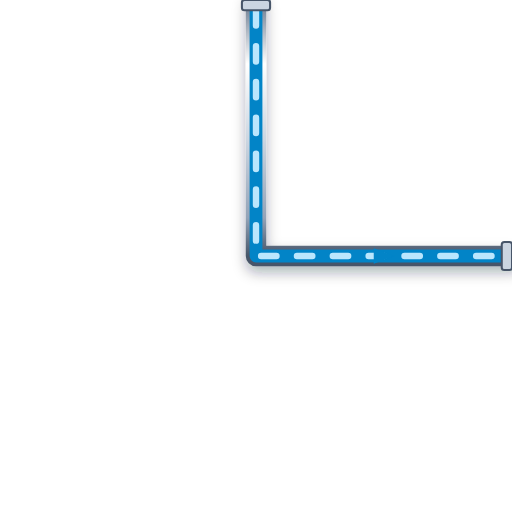
t = 0.00 s
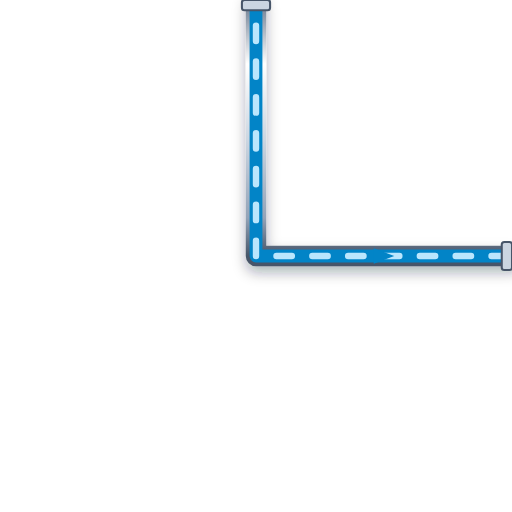
t = 0.20 s
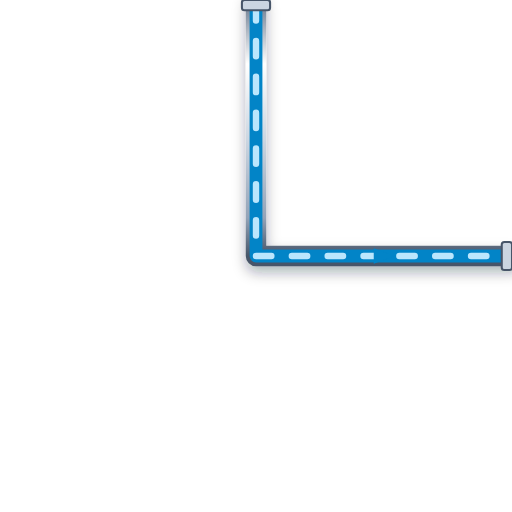
t = 0.40 s
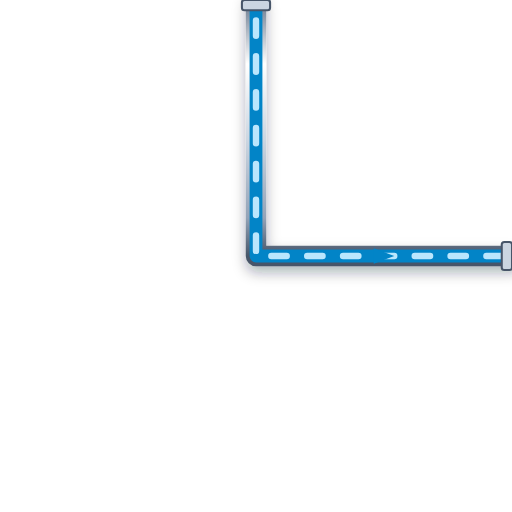
t = 0.60 s

The animated SVG that drew these frames (rendered in a browser with its animation timeline set to each time). Animation: 1 CSS @keyframes rule; one cycle of 0.80 s, repeats indefinitely.

<svg xmlns="http://www.w3.org/2000/svg" viewBox="0 0 200 200" width="200" height="200">
  <defs>
    <style>
      @keyframes p-flow-anim {
        from { stroke-dashoffset: 24; } to { stroke-dashoffset: 0; }
      }
      .anim-p-flow {
        stroke-dasharray: 6 8;
        animation: p-flow-anim 0.8s linear infinite;
      }
    </style>
    <filter id="ssPipeShadow" x="-15%" y="-15%" width="130%" height="130%">
      <feDropShadow dx="0" dy="2.5" stdDeviation="2.5" flood-color="#0f172a" flood-opacity="0.32" />
    </filter>
    <linearGradient id="ssPipeGradH" x1="0%" y1="0%" x2="0%" y2="100%">
      <stop offset="0%" stop-color="#64748b" /><stop offset="25%" stop-color="#ffffff" />
      <stop offset="55%" stop-color="#cbd5e1" /><stop offset="85%" stop-color="#94a3b8" /><stop offset="100%" stop-color="#475569" />
    </linearGradient>
  </defs>

  <!-- Stainless Steel 316 Outer Casing (8px with 3D Drop Shadow) -->
  <path d="M 100 0 L 100 100 L 200 100" stroke="url(#ssPipeGradH)" stroke-width="8" fill="none" stroke-linecap="round" stroke-linejoin="round" filter="url(#ssPipeShadow)"/>

  <!-- Process Fluid Core (5px) -->
  <path d="M 100 0 L 100 100 L 200 100" stroke="#0284C7" stroke-width="5" fill="none" stroke-linecap="round" stroke-linejoin="round"/>

  <!-- Animated Fluid Flow Stream Dashes (2.5px) -->
  <path d="M 100 0 L 100 100 L 200 100" stroke="#BAE6FD" stroke-width="2.5" fill="none" stroke-linejoin="round" stroke-linecap="round" class="anim-p-flow"/>

  <!-- Directional Flow Arrow -->
  <polygon points="146,97 154,100 146,103" fill="#0284C7" />

  <!-- ANSI Flange Connection Collars -->
  <rect x="94.5" y="0" width="11" height="4" rx="1" fill="#cbd5e1" stroke="#475569" stroke-width="0.8"/>
  <rect x="196" y="94.5" width="4" height="11" rx="1" fill="#cbd5e1" stroke="#475569" stroke-width="0.8"/>
</svg>
